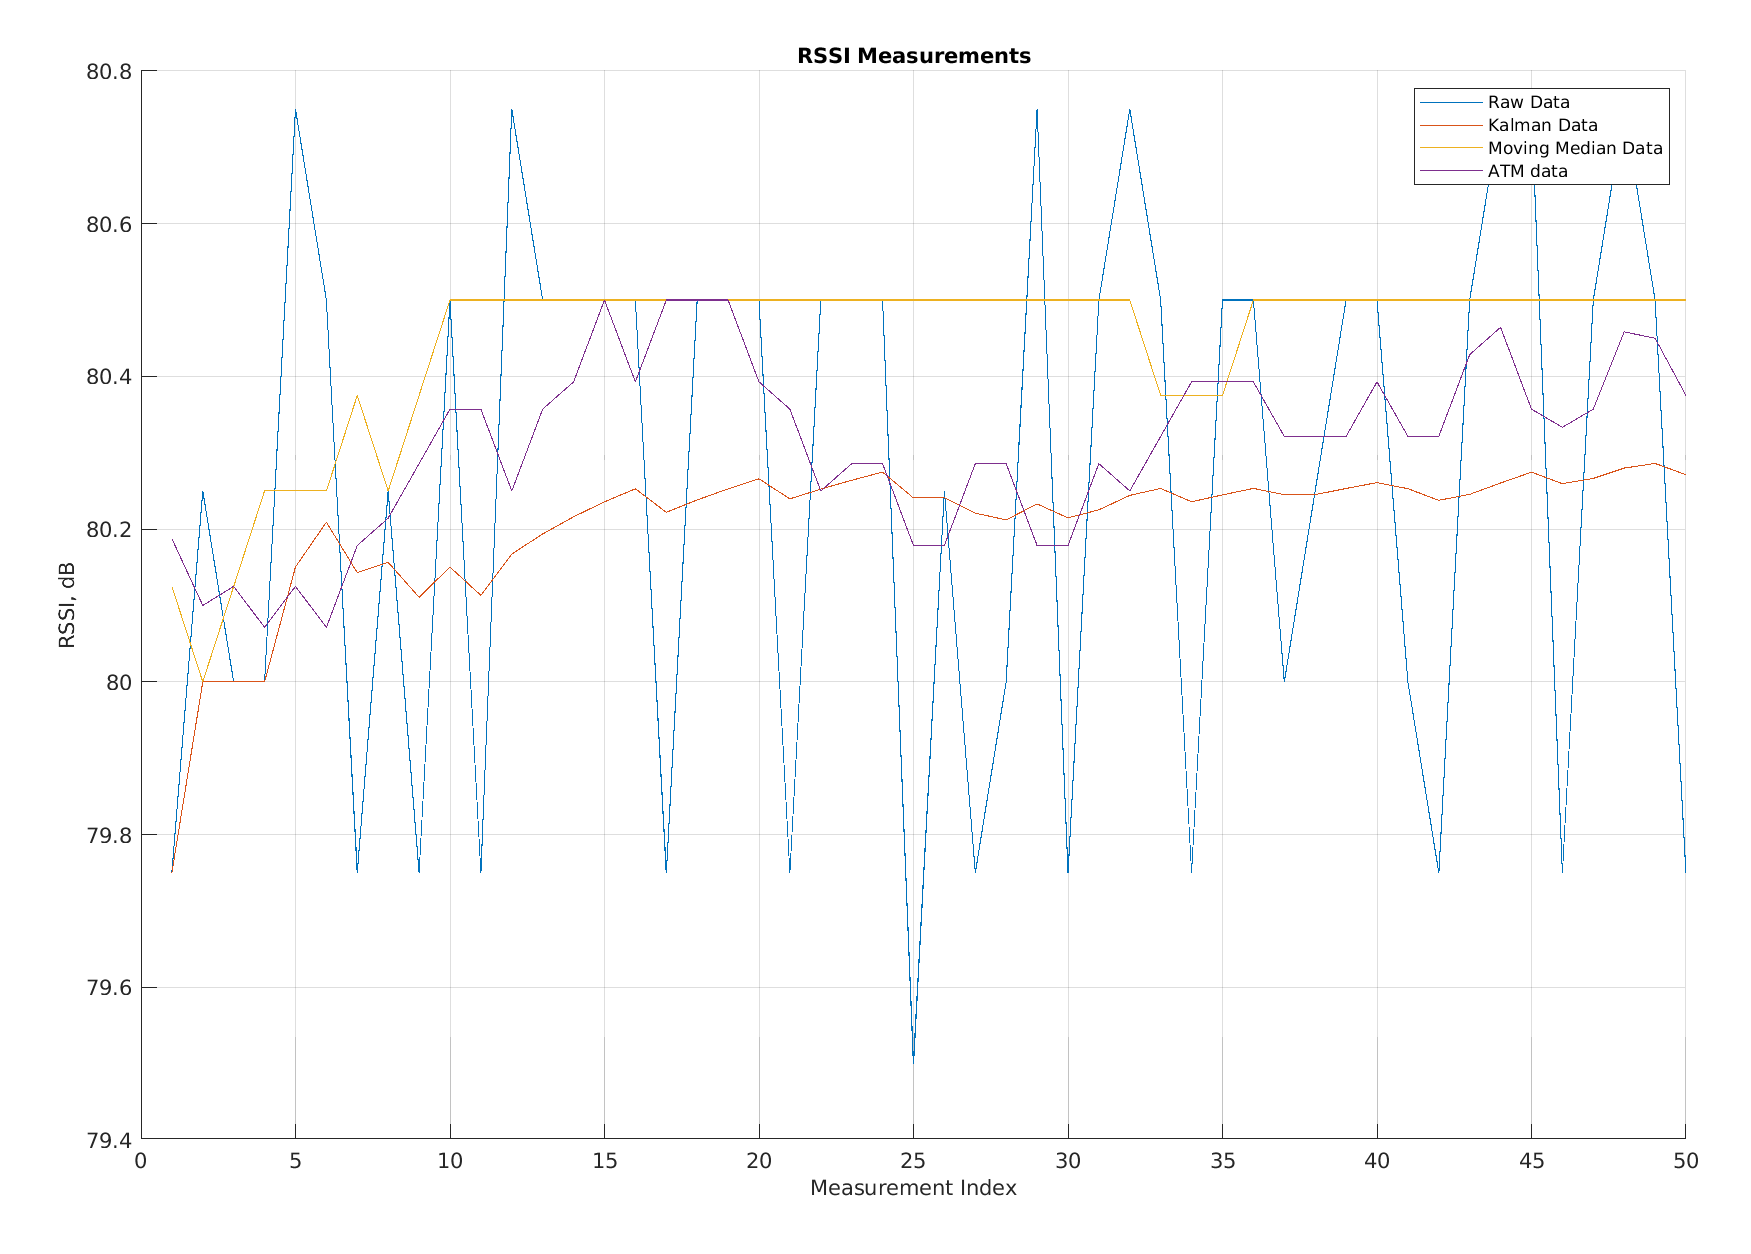

Source data for this figure (header and first rows):
Raw Data, Kalman Data, Moving Average Data, app.FilteredATM
79.75, 79.75, 80.12, 80.19
80.25, 80, 80, 80.1
80, 80, 80.12, 80.12
80, 80, 80.25, 80.07
80.75, 80.15, 80.25, 80.12
80.5, 80.21, 80.25, 80.07
79.75, 80.14, 80.38, 80.18
80.25, 80.16, 80.25, 80.21
79.75, 80.11, 80.38, 80.29
80.5, 80.15, 80.5, 80.36
79.75, 80.11, 80.5, 80.36
80.75, 80.17, 80.5, 80.25
80.5, 80.19, 80.5, 80.36
80.5, 80.22, 80.5, 80.39
80.5, 80.24, 80.5, 80.5
80.5, 80.25, 80.5, 80.39
79.75, 80.22, 80.5, 80.5
80.5, 80.24, 80.5, 80.5
80.5, 80.25, 80.5, 80.5
80.5, 80.27, 80.5, 80.39
79.75, 80.24, 80.5, 80.36
80.5, 80.25, 80.5, 80.25
80.5, 80.26, 80.5, 80.29
80.5, 80.27, 80.5, 80.29
79.5, 80.24, 80.5, 80.18
80.25, 80.24, 80.5, 80.18
79.75, 80.22, 80.5, 80.29
80, 80.21, 80.5, 80.29
80.75, 80.23, 80.5, 80.18
79.75, 80.21, 80.5, 80.18
80.5, 80.23, 80.5, 80.29
80.75, 80.24, 80.5, 80.25
80.5, 80.25, 80.38, 80.32
79.75, 80.24, 80.38, 80.39
80.5, 80.24, 80.38, 80.39
80.5, 80.25, 80.5, 80.39
80, 80.25, 80.5, 80.32
80.25, 80.25, 80.5, 80.32
80.5, 80.25, 80.5, 80.32
80.5, 80.26, 80.5, 80.39
80, 80.25, 80.5, 80.32
79.75, 80.24, 80.5, 80.32
80.5, 80.25, 80.5, 80.43
80.75, 80.26, 80.5, 80.46
80.75, 80.27, 80.5, 80.36
79.75, 80.26, 80.5, 80.33
80.5, 80.27, 80.5, 80.36
80.75, 80.28, 80.5, 80.46
80.5, 80.29, 80.5, 80.45
79.75, 80.27, 80.5, 80.38
